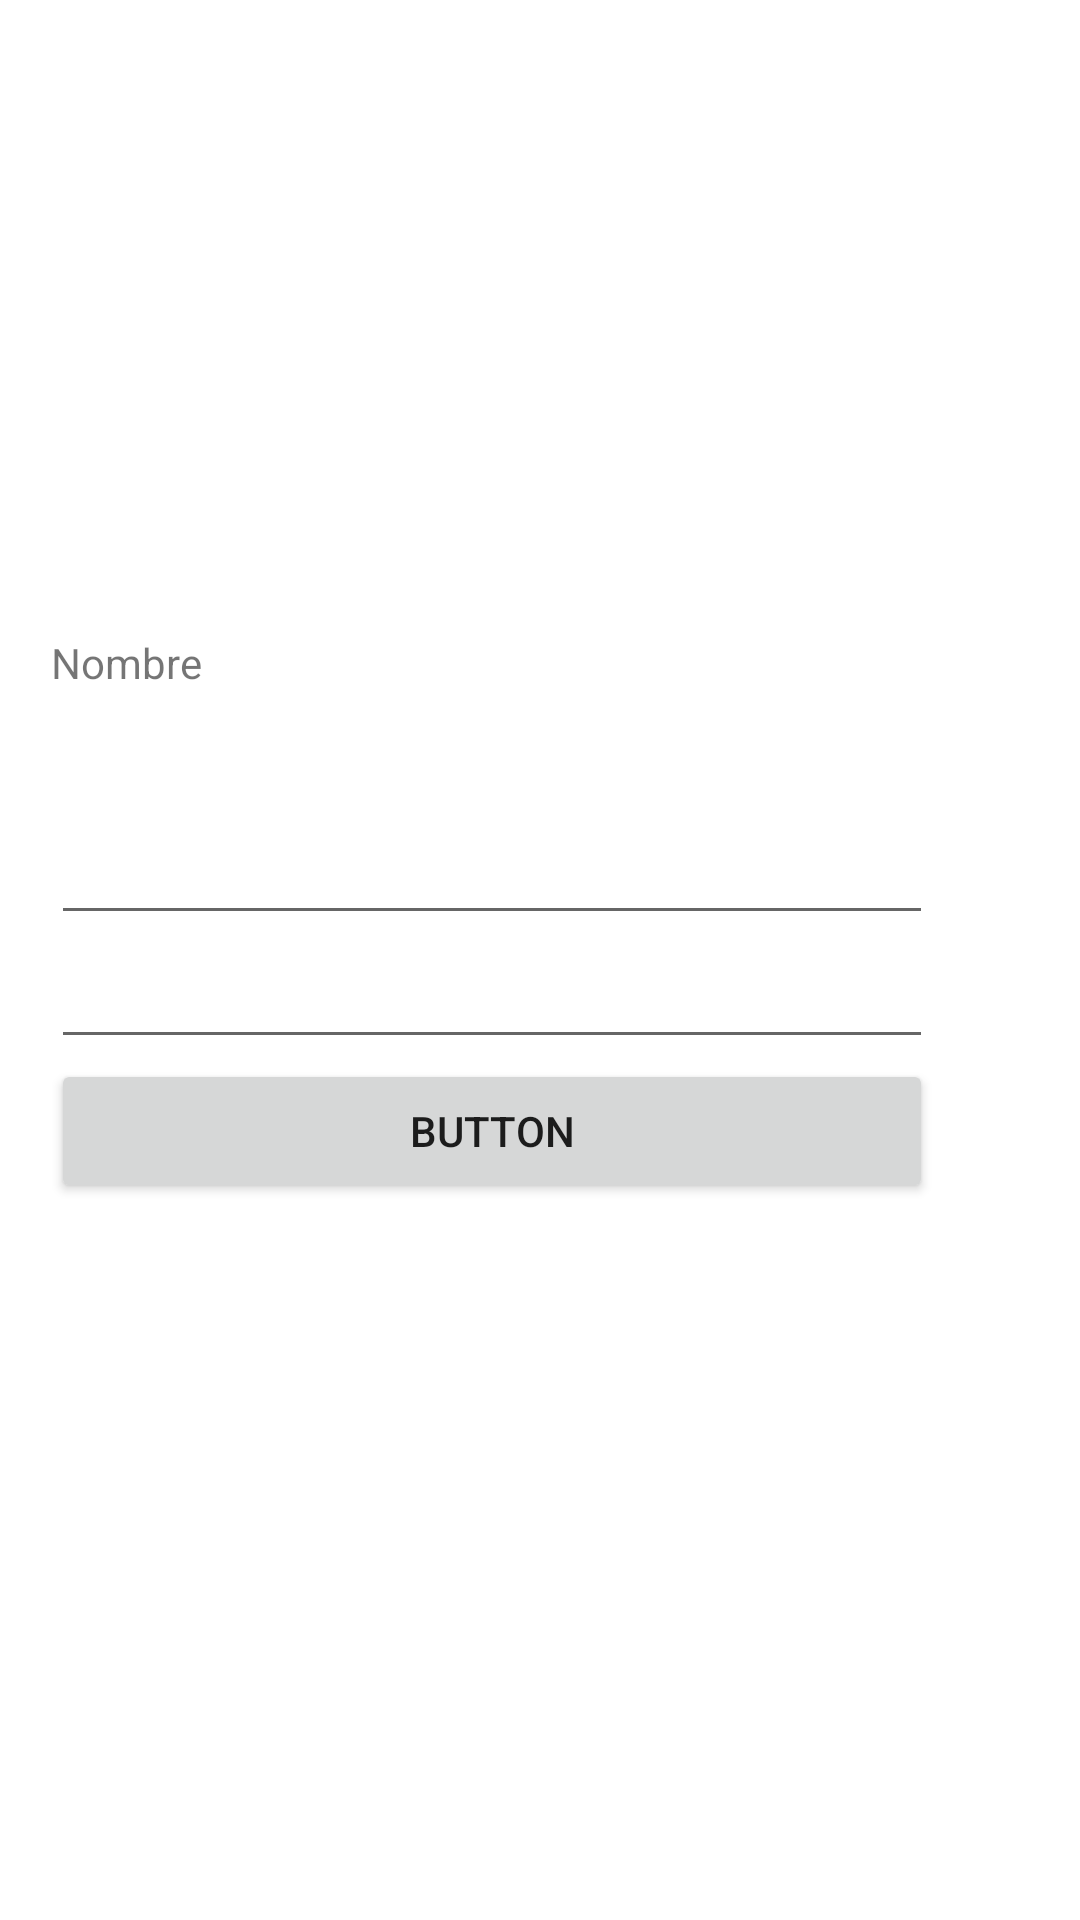

Here is an Android app screen rendered from its layout file. Give the layout XML and the strings, colors and styles it references.
<!-- AndroidManifest.xml: application theme Theme.Iniciar -->
<!-- res/layout/activity_registarse.xml -->
<?xml version="1.0" encoding="utf-8"?>
<androidx.constraintlayout.widget.ConstraintLayout xmlns:android="http://schemas.android.com/apk/res/android"
    xmlns:app="http://schemas.android.com/apk/res-auto"
    xmlns:tools="http://schemas.android.com/tools"
    android:layout_width="match_parent"
    android:layout_height="match_parent"
    tools:context=".registarse">

    <LinearLayout
        android:layout_width="294dp"
        android:layout_height="594dp"
        android:gravity="center"
        android:orientation="vertical"
        app:layout_constraintBottom_toBottomOf="parent"
        app:layout_constraintEnd_toEndOf="parent"
        app:layout_constraintHorizontal_bias="0.256"
        app:layout_constraintStart_toStartOf="parent"
        app:layout_constraintTop_toTopOf="parent"
        app:layout_constraintVertical_bias="0.204">

        <TextView
            android:id="@+id/correo"
            android:layout_width="match_parent"
            android:layout_height="59dp"
            android:text="Nombre" />

        <EditText
            android:id="@+id/contraena"
            android:layout_width="match_parent"
            android:layout_height="wrap_content"
            android:ems="10"
            android:inputType="textPassword" />

        <EditText
            android:id="@+id/contrasenaconfir"
            android:layout_width="match_parent"
            android:layout_height="wrap_content"
            android:ems="10"
            android:inputType="textPassword" />

        <Button
            android:id="@+id/button"
            android:layout_width="match_parent"
            android:layout_height="wrap_content"
            android:onClick="registrarUsuario"
            android:text="Button"
            tools:text="@string/btn_registrasse" />

    </LinearLayout>
</androidx.constraintlayout.widget.ConstraintLayout>
<!-- resources referenced by this layout -->
<resources>
  <string name="btn_registrasse"> Inciar secion</string>
  <style name="Theme.Iniciar" parent="Theme.MaterialComponents.DayNight.DarkActionBar">
          
          <item name="colorPrimary">@color/purple_500</item>
          <item name="colorPrimaryVariant">@color/purple_700</item>
          <item name="colorOnPrimary">@color/white</item>
          
          <item name="colorSecondary">@color/teal_200</item>
          <item name="colorSecondaryVariant">@color/teal_700</item>
          <item name="colorOnSecondary">@color/black</item>
          
          <item name="android:statusBarColor">?attr/colorPrimaryVariant</item>
          
      </style>
  <!-- not gathered from this repository: default colours our renderer supplied (Android Studio template values) -->
  <color name="purple_500">#FF6200EE</color>
  <color name="purple_700">#FF3700B3</color>
  <color name="teal_200">#FF03DAC5</color>
  <color name="teal_700">#FF018786</color>
  <color name="black">#FF000000</color>
  <color name="white">#FFFFFFFF</color>
</resources>
